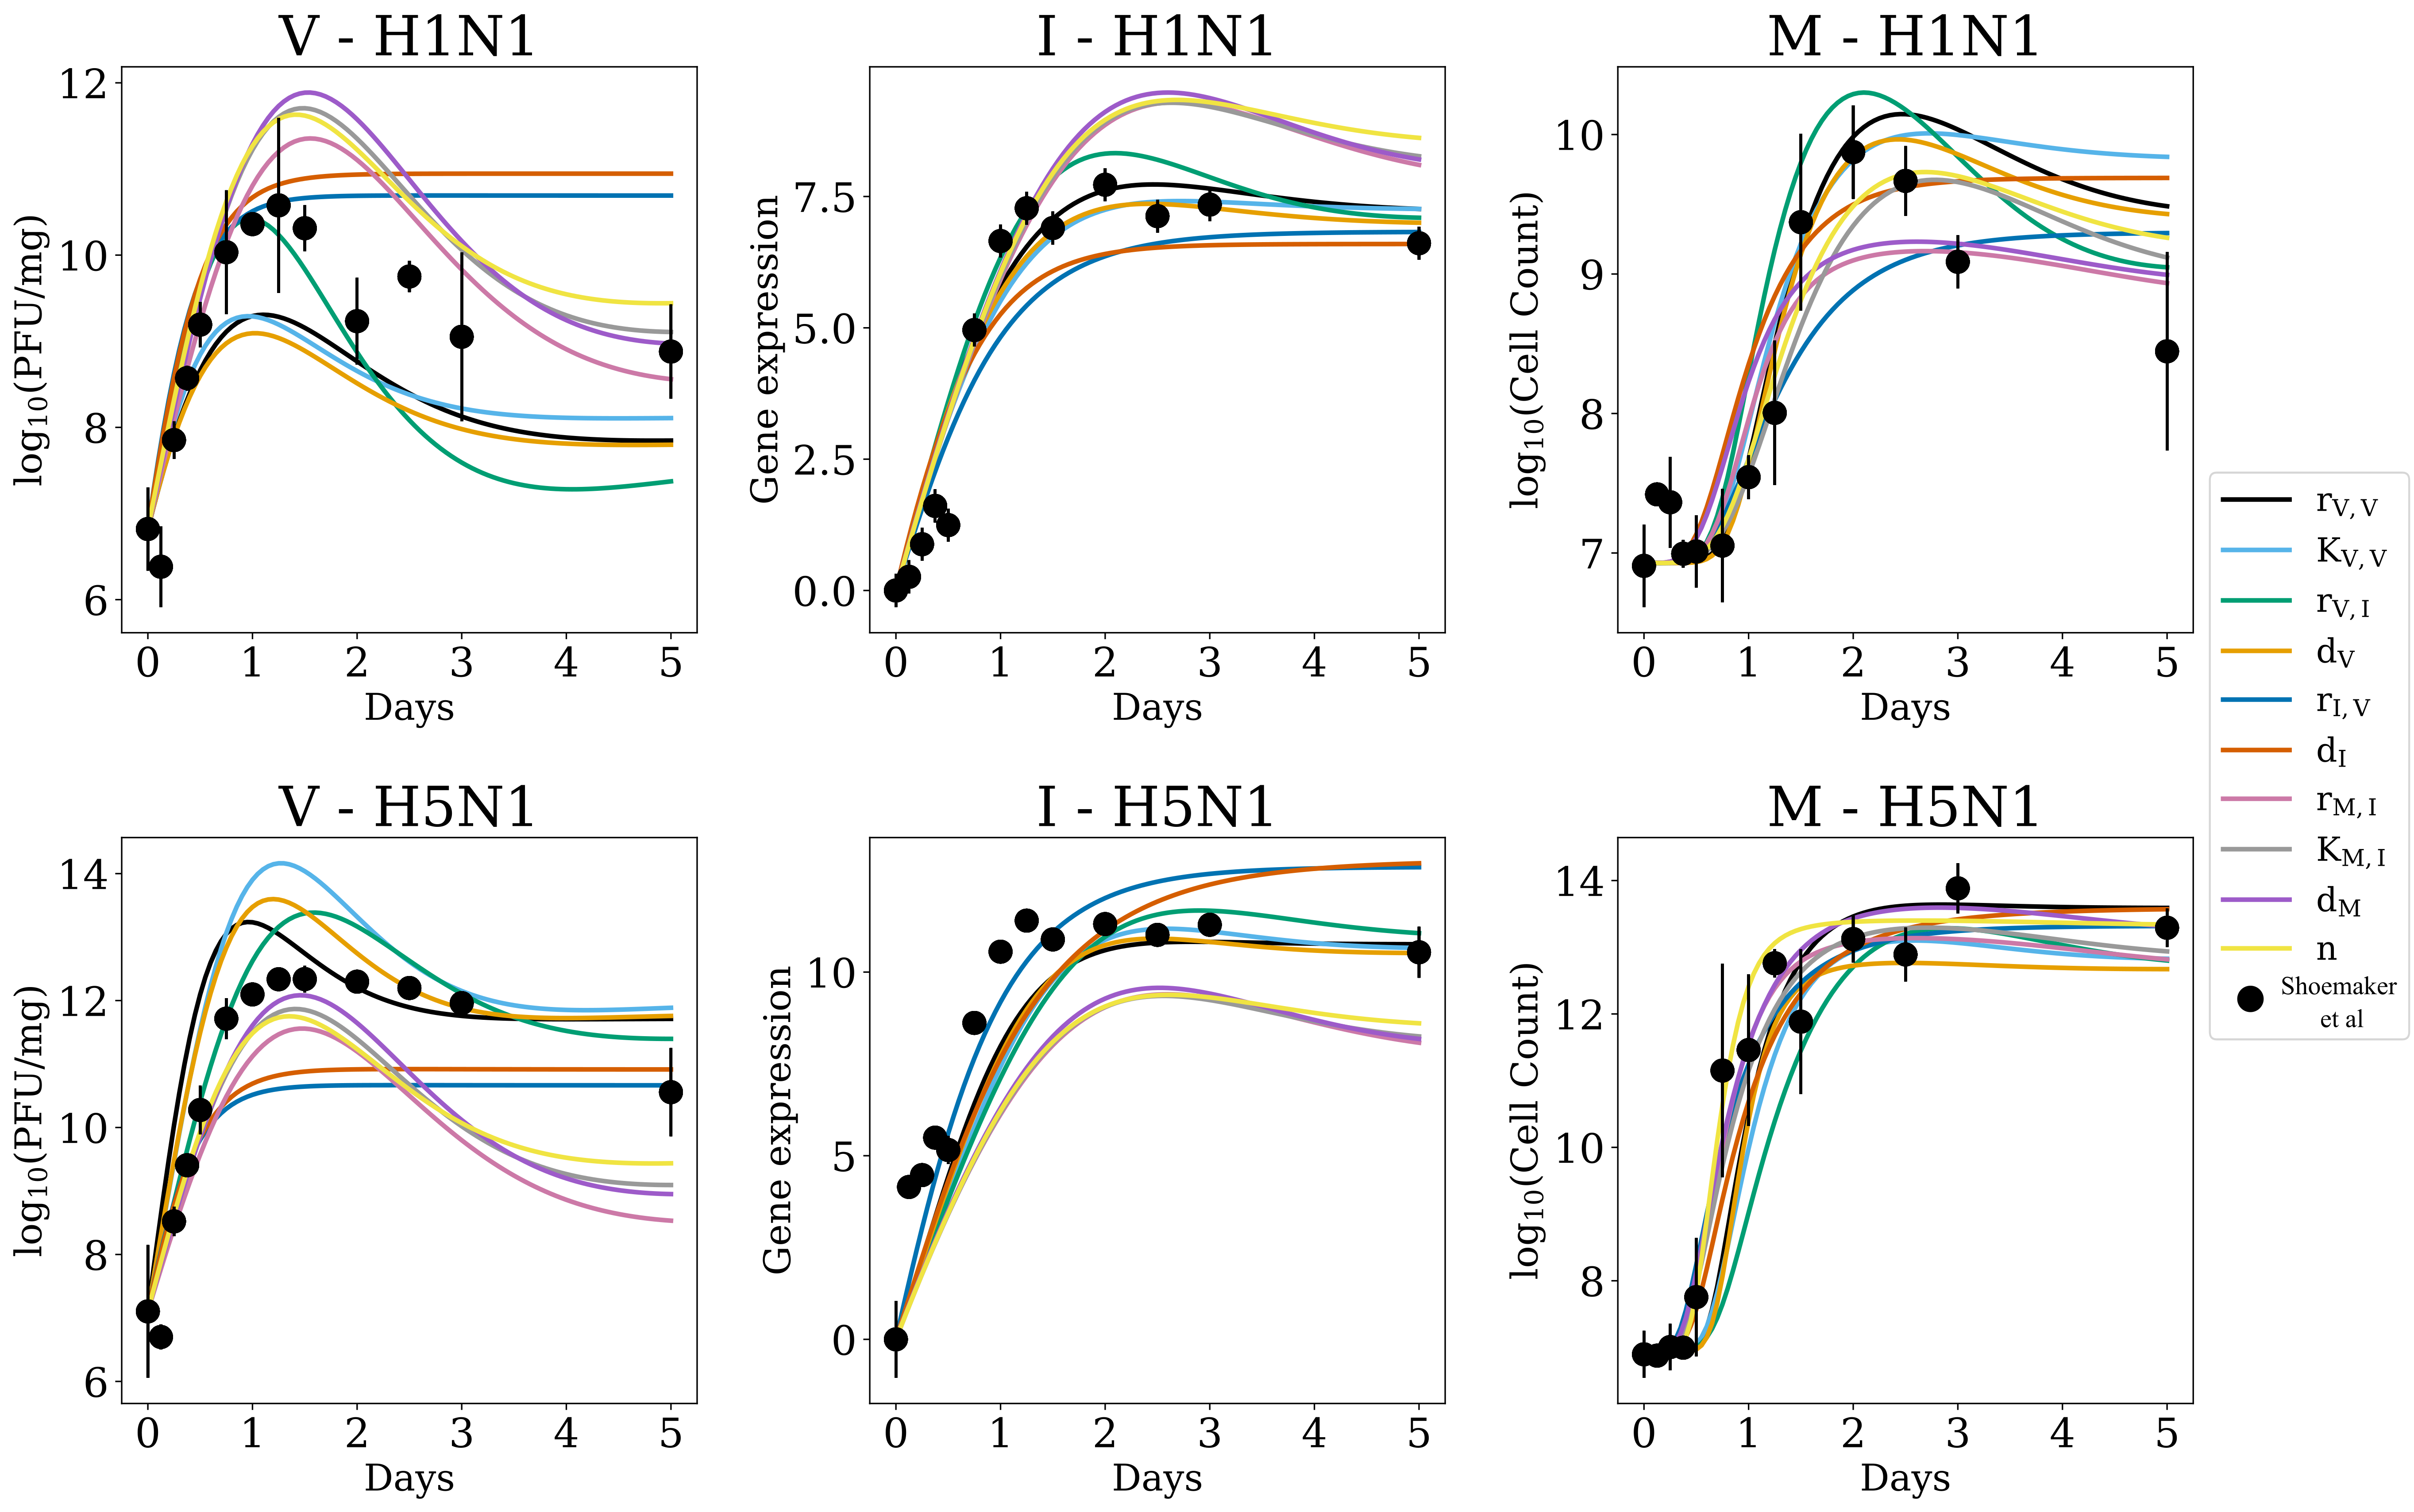

Python code for this plot:
#!/usr/bin/env python
# coding: utf-8

import numpy as np
import matplotlib.pyplot as plt
import math
from matplotlib.ticker import StrMethodFormatter
from scipy.integrate import odeint
import scipy.stats as stats

# load data
tvec = np.genfromtxt('../data/data_h1n1_logged.csv', usecols = 1, delimiter = ',',
                     skip_header = 1) # timepoints


data1 = np.genfromtxt('../data/data_h1n1_logged.csv', usecols = [2,3,4], delimiter = ',',
                     skip_header = 1) # data



std1 =  np.genfromtxt('../data/std_h1n1_logged.csv', usecols = [1,2,3], delimiter = ',',
                     skip_header = 1)#std dev of data


data5 = np.genfromtxt('../data/data_h5n1_logged.csv', usecols = [2,3,4], delimiter = ',',
                     skip_header = 1) # data

std5 =  np.genfromtxt('../data/std_h5n1_logged.csv', usecols = [1,2,3], delimiter = ',',
                     skip_header = 1)#std dev of data

ic =  np.genfromtxt('../data/logged_4state_init.csv', usecols = [2,3,4], delimiter = ',',
                     skip_header = 1)#unlogged IC's of data


def f4(u, t, p, ic):
    """3 state ODE model of Virus and IFN"""
    k, big_k, r_ifn_v, d_v, p_v_ifn, d_ifn, k1, k2, d_mcp1, n1 = p
    v, ifn, mcp1 = u
    v0, ifn0, mcp10 = ic
    dv = k*v*(1-v/big_k) - r_ifn_v*(ifn-ifn0)*v - d_v*v
    difn = p_v_ifn*v - d_ifn*(ifn - ifn0)
    dmcp1 = (k1*(ifn-ifn0)**n1)/(k2+(ifn-ifn0)**n1)-(mcp1-mcp10)*d_mcp1
    return [dv, difn, dmcp1]

def g(model, t, u0, p):
    """Return integration of model"""
    sol = odeint(model, u0, t, args=(p,u0))
    return sol

u01 = ic[0,:]
u05 = ic[1,:] 
tmax = 5 
tspan = np.arange(0,tmax+.05,0.05)

pars1 = np.zeros([10,10])
sols1 = np.zeros([101,3,10])  
pars5 = np.zeros([10,10])
sols5 = np.zeros([101,3,10])
dirs = ['r_V,V', 'K_V,V', 'r_V,I', 'd_V', 'r_I,V', 'd_I','r_M,I', 'K_M,I', 'd_M', 'n']

for i in np.arange(0,10):
    p = np.genfromtxt('../data/fig 5/' + dirs[i] + '/min_ychainh1n1.csv', delimiter = ',')
    pars1[i,:] = p[0,:]
    sols1[:,:,i] = g(f4, tspan, u01, pars1[i,:])
    p = np.genfromtxt('../data/fig 5/' + dirs[i] + '/min_ychainh5n1.csv', delimiter = ',')
    pars5[i,:] = p[0,:]
    sols5[:,:,i] = g(f4, tspan, u05, pars5[i,:])

title_font = {'size':'20', 'color':'black', 'weight':'normal',
              'verticalalignment':'bottom'} # Bottom vertical alignment for more space
axis_font = {'size':'16'}
plt.rcParams.update({'font.size': 20, 'font.family': 'serif'})
params = {'mathtext.default': 'regular' }
plt.rcParams.update(params)

lab = np.array([r'$r_{V,V}$', r'$K_{V,V}$', r'$r_{V,I}$', r'$d_V$', r'$r_{I,V}$', r'$d_{I}$', r'$r_{M,I}$', r'$K_{M,I}$', r'$d_{M}$', r'$n$'])
cbPalette2 = ["#000000","#56B4E9", "#009E73", "#E69F00", "#0072B2", "#D55E00", "#CC79A7", "#999999","#9d5bc9", "#F0E442", "5bc989"]

#Total FIG
fig,ax = plt.subplots(2,3, figsize=(18.0, 12.0))# 15.0, 10.0))
plt.rcParams.update({'font.size': 26, 'font.family': 'serif', 'axes.labelsize': 30, 'axes.titlesize': 30})
for i in np.arange(0,10): 
    ax[0,0].plot(tspan,sols1[:,0,i], color = cbPalette2[i], linewidth = 2.5)
    for label in (ax[0,0].get_xticklabels() + ax[0,0].get_yticklabels()):
        label.set_fontsize(22)
    ax[0,0].set_xticks(np.arange(0, 6, 1))
    ax[0,0].errorbar(tvec, data1[:,0], std1[:,0], marker = 'o', linestyle = 'None', zorder=10000,color='black',markersize=12)
    ax[0,0].set(xlabel='Days',ylabel='$log_{10}$(PFU/mg)',title=('V - H1N1'))

for i in np.arange(0,10):
    ax[0,1].plot(tspan,sols1[:,1,i], color = cbPalette2[i], linewidth = 2.5)
    for label in (ax[0,1].get_xticklabels() + ax[0,1].get_yticklabels()):
        label.set_fontsize(22)
    ax[0,1].set_xticks(np.arange(0, 6, 1))
    ax[0,1].errorbar(tvec, data1[:,1], std1[:,1], marker = 'o', linestyle = 'None', zorder=10000,color='black',markersize=12)
    ax[0,1].set(xlabel='Days',ylabel='Gene expression',title=('I - H1N1'))

for i in np.arange(0,10):
    ax[0,2].plot(tspan,np.log2(sols1[:,2,i]), color = cbPalette2[i], linewidth = 2.5)
    for label in (ax[0,2].get_xticklabels() + ax[0,2].get_yticklabels()):
        label.set_fontsize(22)
    ax[0,2].set_xticks(np.arange(0, 6, 1))
    ax[0,2].errorbar(tvec, data1[:,2], std1[:,2], marker = 'o', linestyle = 'None', zorder=10000,color='black',markersize=12)
    ax[0,2].set(xlabel='Days',ylabel='$log_{10}$(Cell Count)',title=('M - H1N1'))

for i in np.arange(0,10):
    ax[1,0].plot(tspan,sols5[:,0,i], color = cbPalette2[i], linewidth = 2.5)
    for label in (ax[1,0].get_xticklabels() + ax[1,0].get_yticklabels()):
        label.set_fontsize(22)
    ax[1,0].set_xticks(np.arange(0, 6, 1))
    ax[1,0].errorbar(tvec, data5[:,0], std5[:,0], marker = 'o', linestyle = 'None', zorder=10000,color='black',markersize=12)
    ax[1,0].set(xlabel='Days',ylabel='$log_{10}$(PFU/mg)',title=('V - H5N1'))

for i in np.arange(0,10):
    ax[1,1].plot(tspan,sols5[:,1,i], color = cbPalette2[i], linewidth = 2.5)
    for label in (ax[1,1].get_xticklabels() + ax[1,1].get_yticklabels()):
        label.set_fontsize(22)
    ax[1,1].set_xticks(np.arange(0, 6, 1))
    ax[1,1].errorbar(tvec, data5[:,1], std5[:,1], marker = 'o', linestyle = 'None', zorder=10000,color='black',markersize=12)
    ax[1,1].set(xlabel='Days',ylabel='Gene expression',title=('I - H5N1'))

for i in np.arange(0,10):
    ax[1,2].plot(tspan,np.log2(sols5[:,2,i]), color = cbPalette2[i], linewidth = 2.5)
    for label in (ax[1,2].get_xticklabels() + ax[1,2].get_yticklabels()):
        label.set_fontsize(22)
    ax[1,2].set_xticks(np.arange(0, 6, 1))
    ax[1,2].errorbar(tvec, data5[:,2], std5[:,2], marker = 'o', linestyle = 'None', zorder=10000,color='black',markersize=12)
    ax[1,2].set(xlabel='Days',ylabel='$log_{10}$(Cell Count)',title=('M - H5N1'))

box = ax[0,2].get_position()
ax[0,2].set_position([box.x0, box.y0, box.width * 0.8, box.height])
ax[0,2].legend(labels = lab,loc='center left', bbox_to_anchor=(1, .5), prop={"size":18})
plt.tight_layout()
plt.savefig(fname="Fig5.svg",transparent=True,bbox_inches='tight')
plt.clf() 
